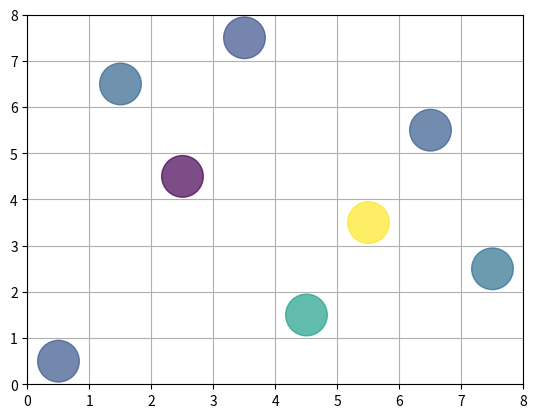

The script that saved this image:
import numpy as np
import matplotlib.pyplot as plt

N = 8
matrix = np.zeros((N, N), dtype=int)
print(matrix)

usedRow = np.zeros(N)
usedCol = np.zeros(N)
usedFirstDiagonal = np.zeros(2*N)
usedSecondDiagonal = np.zeros(2*N)

def choose(row, col):
    matrix[row, col] = 1
    usedRow[row] = usedCol[col] = True
    usedFirstDiagonal[row-col+N] = True
    usedSecondDiagonal[row+col] = True


def unchoose(row, col):
    matrix[row, col] = 0
    usedRow[row] = usedCol[col] = False
    usedFirstDiagonal[row - col + N] = False
    usedSecondDiagonal[row + col] = False


def conflict(row, col):
    return usedRow[row] or usedCol[col] or usedFirstDiagonal[row - col + N] or usedSecondDiagonal[row + col]


def draw():
    x = []
    y = []

    for i in range(N):
        for j in range(N):
            if matrix[i][j] == 1:
                x.append(i+0.5)
                y.append(j+0.5)

    area = (30 * 1) ** 2
    colors = np.random.rand(N)
    plt.scatter(x, y, s=area, c=colors, alpha=0.7)

    plt.xticks(range(N+1))
    plt.yticks(range(N+1))

    plt.grid(True)
    plt.show()


found = 0

def backtrack(col):
    global found

    if col == N:
        found = 1
        print('found')
        print(matrix)
        draw()
        return

    for row in range(N):
        if found:
            return

        if conflict(row, col):
            continue

        choose(row, col)
        backtrack(col+1)
        unchoose(row, col)


backtrack(0)
